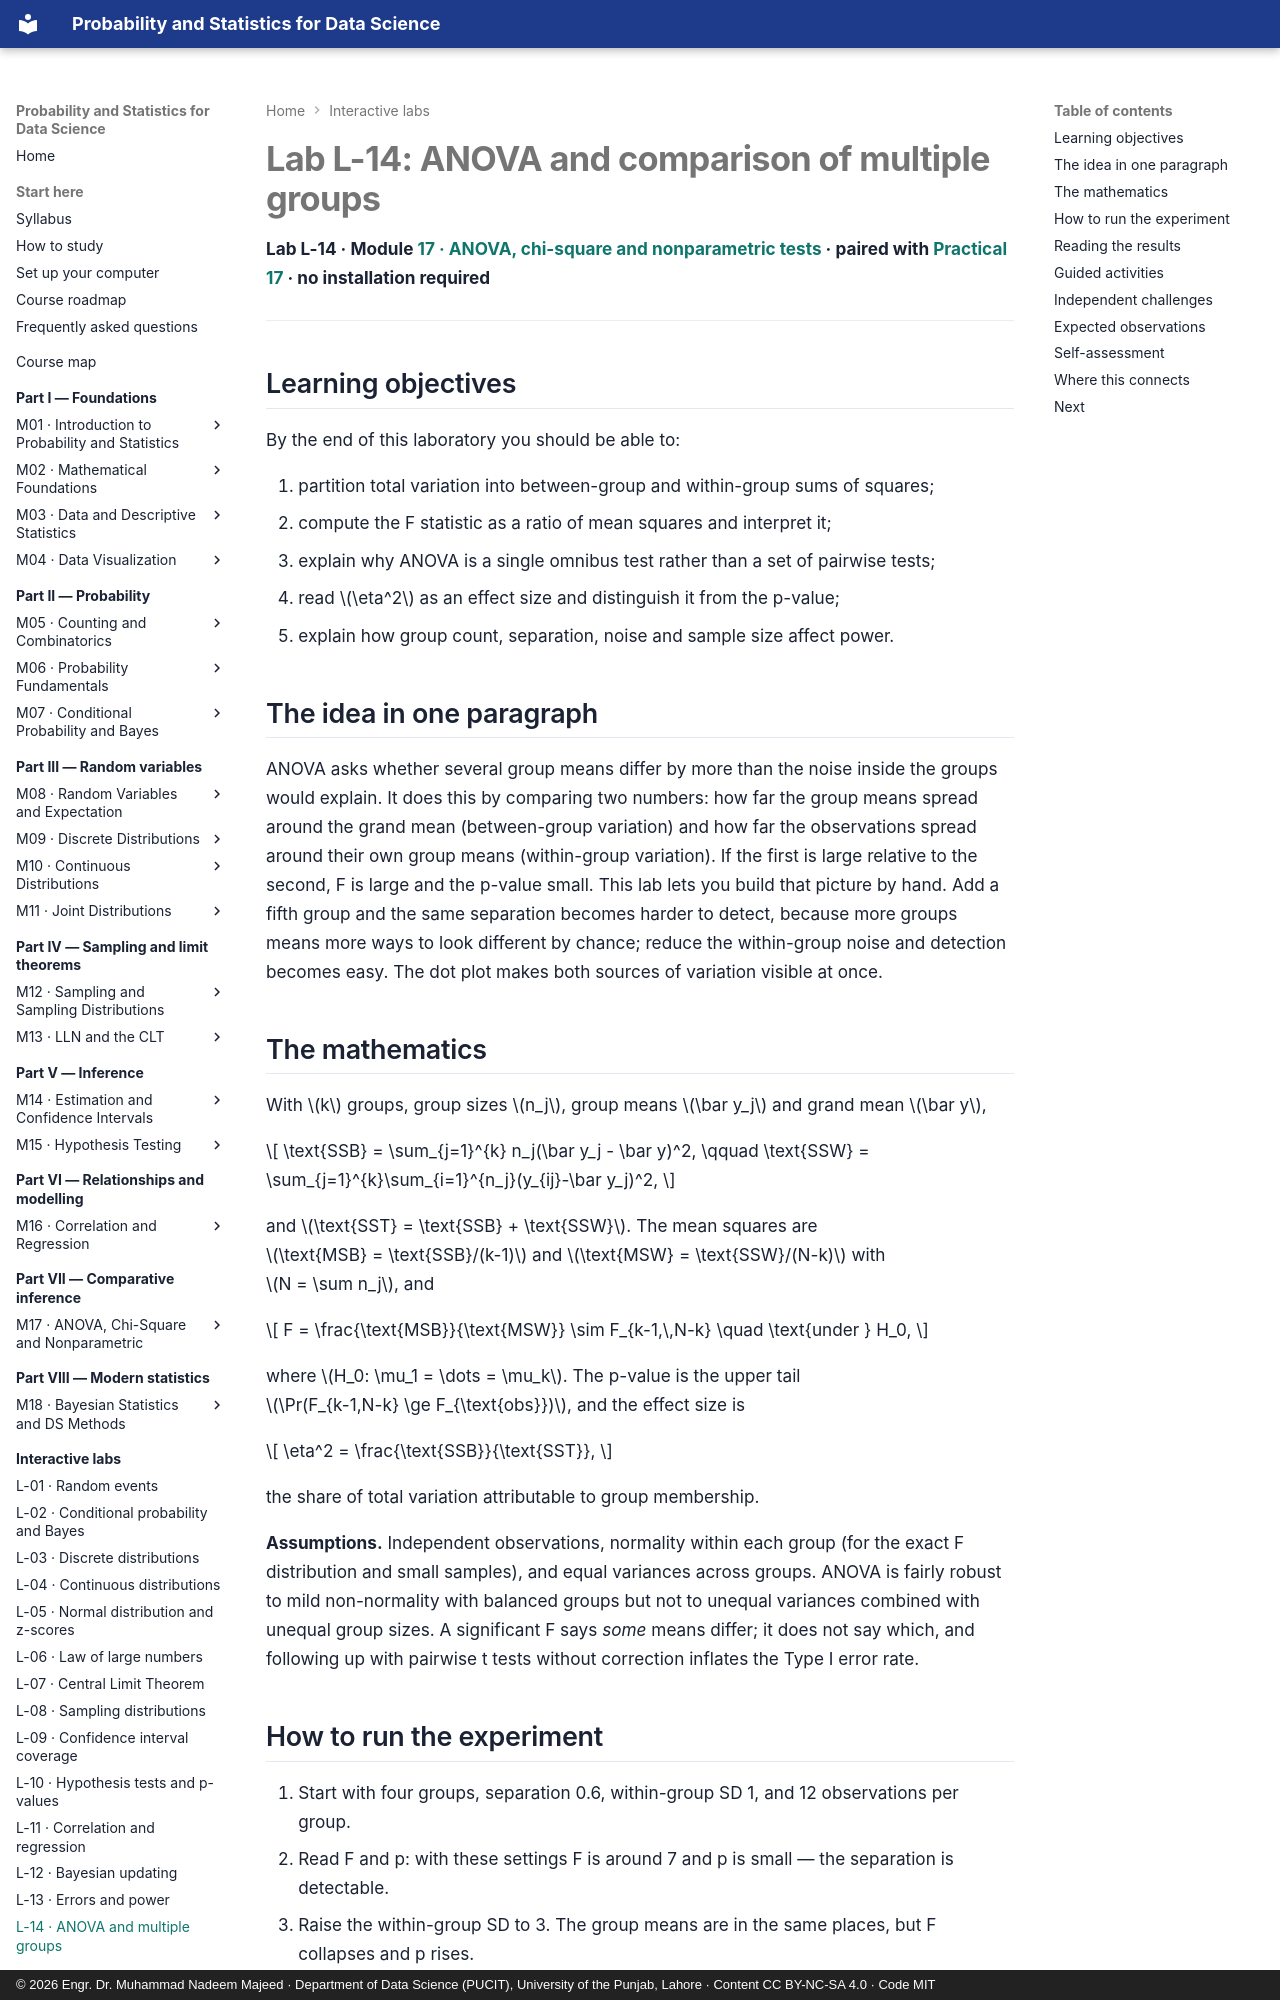

repository: nadeem-majeedch/Probability-and-Statistics · page: labs/anova/index.html · generator: mkdocs · copyright: © 2026 Engr. Dr. Muhammad Nadeem Majeed · Department of Data Science (PUCIT), University of the Punjab, Lahore · Content CC BY-NC-SA 4.0 · Code MIT

---
title: "Lab L-14: ANOVA and comparison of multiple groups"
description: Change the number of groups, their separation, the noise and the group size, and watch F, p and η² respond to each.
---

# Lab L-14: ANOVA and comparison of multiple groups

**Lab L-14 · Module [17 · ANOVA, chi-square and nonparametric tests](../modules/17-anova-chi-square-nonparametric/chapter.md) ·
paired with [Practical 17](../practicals/notebooks/17-anova-chi-square-nonparametric.ipynb) · no installation required**

---

## Learning objectives

By the end of this laboratory you should be able to:

1. partition total variation into between-group and within-group sums of squares;
2. compute the F statistic as a ratio of mean squares and interpret it;
3. explain why ANOVA is a single omnibus test rather than a set of pairwise tests;
4. read \(\eta^2\) as an effect size and distinguish it from the p-value;
5. explain how group count, separation, noise and sample size affect power.

## The idea in one paragraph

ANOVA asks whether several group means differ by more than the noise inside the groups
would explain. It does this by comparing two numbers: how far the group means spread
around the grand mean (between-group variation) and how far the observations spread
around their own group means (within-group variation). If the first is large relative
to the second, F is large and the p-value small. This lab lets you build that picture
by hand. Add a fifth group and the same separation becomes harder to detect, because
more groups means more ways to look different by chance; reduce the within-group noise
and detection becomes easy. The dot plot makes both sources of variation visible at
once.

## The mathematics

With \(k\) groups, group sizes \(n_j\), group means \(\bar y_j\) and grand mean
\(\bar y\),

\[
\text{SSB} = \sum_{j=1}^{k} n_j(\bar y_j - \bar y)^2, \qquad
\text{SSW} = \sum_{j=1}^{k}\sum_{i=1}^{n_j}(y_{ij}-\bar y_j)^2,
\]

and \(\text{SST} = \text{SSB} + \text{SSW}\). The mean squares are
\(\text{MSB} = \text{SSB}/(k-1)\) and \(\text{MSW} = \text{SSW}/(N-k)\) with
\(N = \sum n_j\), and

\[
F = \frac{\text{MSB}}{\text{MSW}} \sim F_{k-1,\,N-k} \quad \text{under } H_0,
\]

where \(H_0: \mu_1 = \dots = \mu_k\). The p-value is the upper tail
\(\Pr(F_{k-1,N-k} \ge F_{\text{obs}})\), and the effect size is

\[
\eta^2 = \frac{\text{SSB}}{\text{SST}},
\]

the share of total variation attributable to group membership.

**Assumptions.** Independent observations, normality within each group (for the exact
F distribution and small samples), and equal variances across groups. ANOVA is fairly
robust to mild non-normality with balanced groups but not to unequal variances
combined with unequal group sizes. A significant F says *some* means differ; it does
not say which, and following up with pairwise t tests without correction inflates the
Type I error rate.
